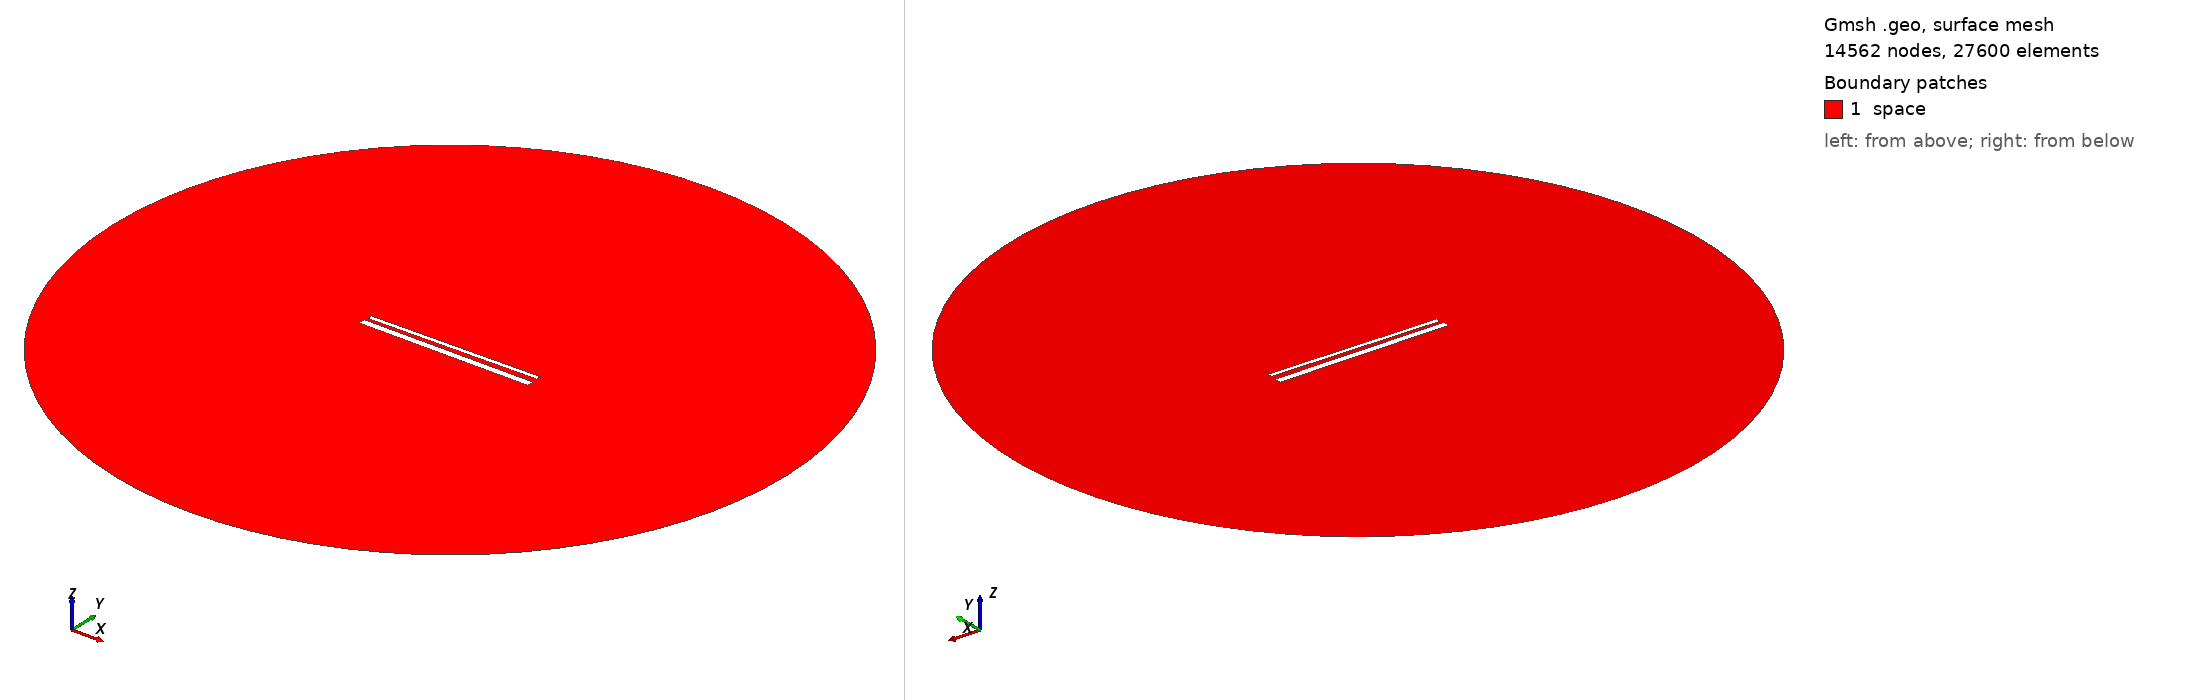

Gmsh geometry script, surface-meshed: 14562 nodes, 27600 surface elements. Boundary patches (legend numbers): 1 space. Left view from above one corner, right view from below the opposite corner. Legend entries are the model's physical surfaces. The drawing asked Gmsh for element sizes between 1% and 20% of the model's largest extent; the script's own settings can give other sizes.

=== 862.geo (drawn) ===
// Set the geometry kernel
SetFactory("OpenCASCADE");

//---------------------------------------
// Rectangles
//---------------------------------------

// Rectangle 1 (top)
Point(1) = {-49.455555555555556, 1.6277777777777778, 0, 1.0};
Point(2) = {49.455555555555556, 1.6277777777777778, 0, 1.0};
Point(3) = {49.455555555555556, 4.538888888888889, 0, 1.0};
Point(4) = {-49.455555555555556, 4.538888888888889, 0, 1.0};

Line(1) = {1, 2};
Line(2) = {2, 3};
Line(3) = {3, 4};
Line(4) = {4, 1};

Line Loop(1) = {1, 2, 3, 4};
Plane Surface(1) = {1};

Rotate { {0, 0, 1}, {0,  1.0833333333333333,  0}, 0.014 } {
  Surface{1};
}

// Rectangle 2 (bottom)
Point(5) = {-50,-1.0833333333333333, 0, 1.0};
Point(6) = { 50,-1.0833333333333333, 0, 1.0};
Point(7) = { 50,-5.083333333333333, 0, 1.0};
Point(8) = {-50,-5.083333333333333, 0, 1.0};

Line(5) = {5, 6};
Line(6) = {6, 7};
Line(7) = {7, 8};
Line(8) = {8, 5};

Line Loop(2) = {5, 6, 7, 8};
Plane Surface(2) = {2}; 


//---------------------------------------
// Circle
//---------------------------------------

// Define points
Point(9) = {0, 0, 0};        // Center
Point(10) = {200, 0, 0};     // Start point
Point(11) = {0, 200, 0};     // 90 degrees
Point(12) = {-200, 0, 0};    // 180 degrees
Point(13) = {0, -200, 0};    // 270 degrees

// Define circle arcs (each needs start, center, end)
Circle(9) = {10, 9, 11};
Circle(10) = {11, 9, 12};
Circle(11) = {12, 9, 13};
Circle(12) = {13, 9, 10};

// Define curve loop and surface if needed
Curve Loop(3) = {9, 10, 11, 12};
Surface(3) = {3};

// Subtract Rectangles from Circle
BooleanDifference{ Surface{3}; Delete; }{ Surface{1}; Surface{2}; Delete; }

//---------------------------------------
// Transfinite Lines and Surface
//---------------------------------------
r = 7;
Transfinite Line {1, 3} = 50*r Using Progression 1;
Transfinite Line {2, 4} = 2*r Using Progression 1;
Transfinite Line {5, 7} = 50*r Using Progression 1;
Transfinite Line {6, 8} = 2*r Using Progression 1;
Transfinite Line {9, 10, 11, 12} = 20 Using Progression 1;

//---------------------------------------
// Define Physical Groups
//---------------------------------------                

//--- Physical Curves
// Physical groups for boundaries
Physical Line("force_segment", 10) = {1};
Physical Line("upper_plate", 11) = {2, 3, 4};
Physical Line("lower_plate", 12) = {5, 6, 7, 8};
Physical Line("boundary", 20) = {9, 10, 11, 12};

//--- Physical Surfaces
Physical Surface("space", 30) = {3};

//---------------------------------------
// 6. Generate the Mesh
//---------------------------------------
Mesh 2;  // 2D mesh generation
